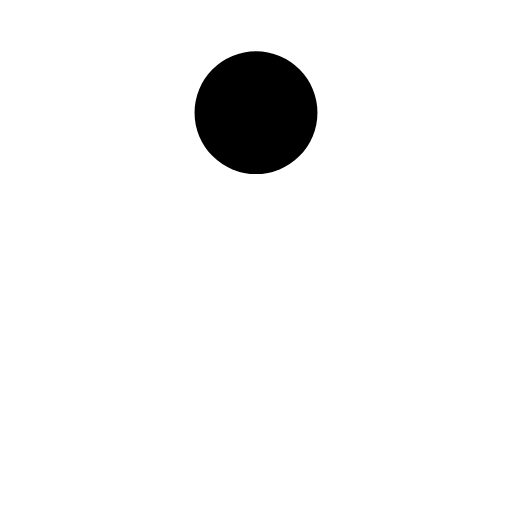
t = 0.00 s
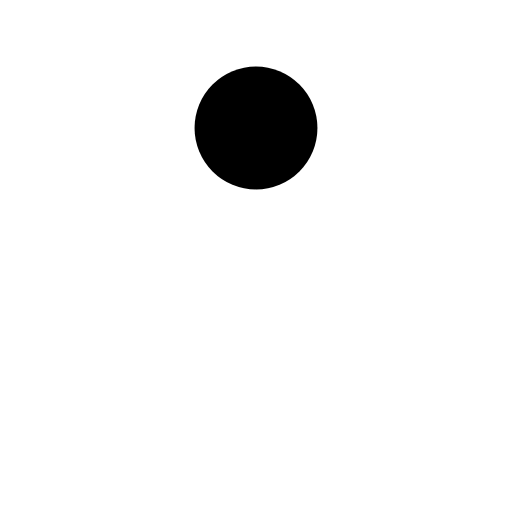
t = 0.13 s
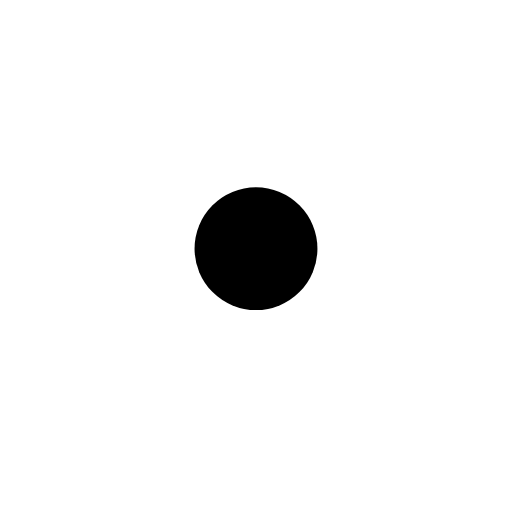
t = 0.38 s
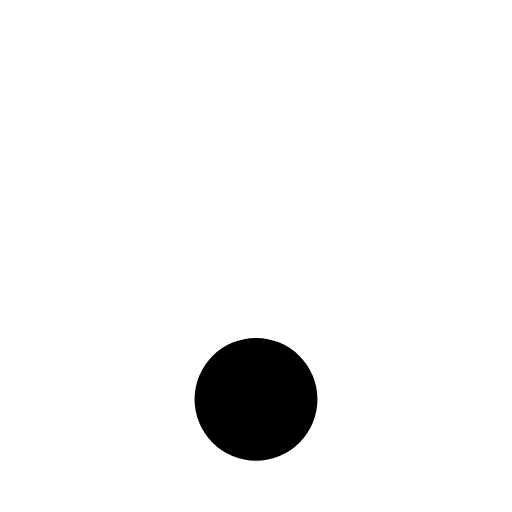
t = 0.50 s
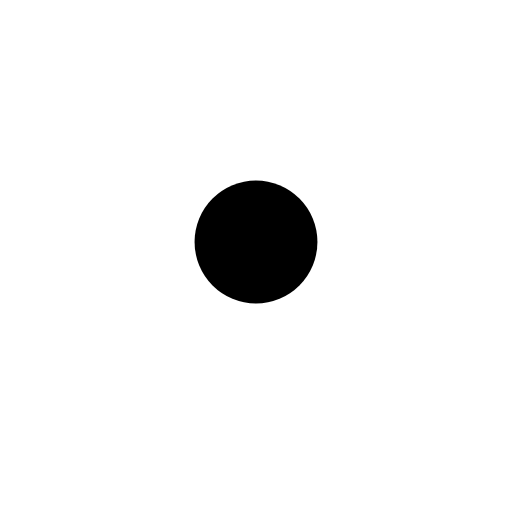
t = 0.63 s
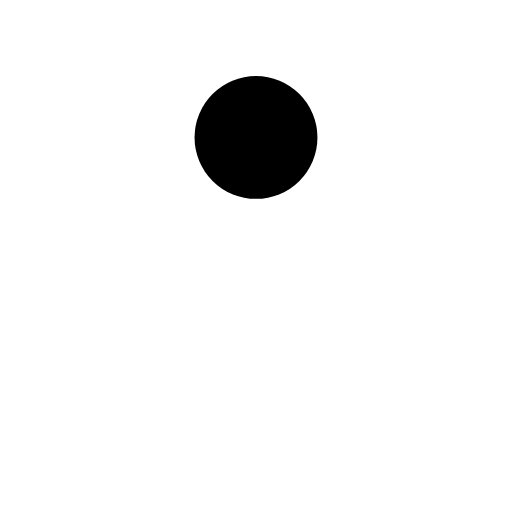
t = 0.88 s

The animated SVG that drew these frames (rendered in a browser with its animation timeline set to each time). Animation: 1 SMIL element (animate=1); one cycle of 1.00 s, repeats indefinitely.

<svg xmlns="http://www.w3.org/2000/svg" viewBox="0 0 100 100" preserveAspectRatio="xMidYMid" width="200" height="200" style="shape-rendering: auto; display: block; background: transparent;" xmlns:xlink="http://www.w3.org/1999/xlink"><g><circle fill="#000000" r="12" cy="22" cx="50">
  <animate values="22;78;22" keyTimes="0;0.5;1" keySplines="0.45 0 0.9 0.55;0 0.45 0.55 0.9" calcMode="spline" repeatCount="indefinite" dur="1s" attributeName="cy"></animate>
</circle><g></g></g><!-- [ldio] generated by https://loading.io --></svg>
